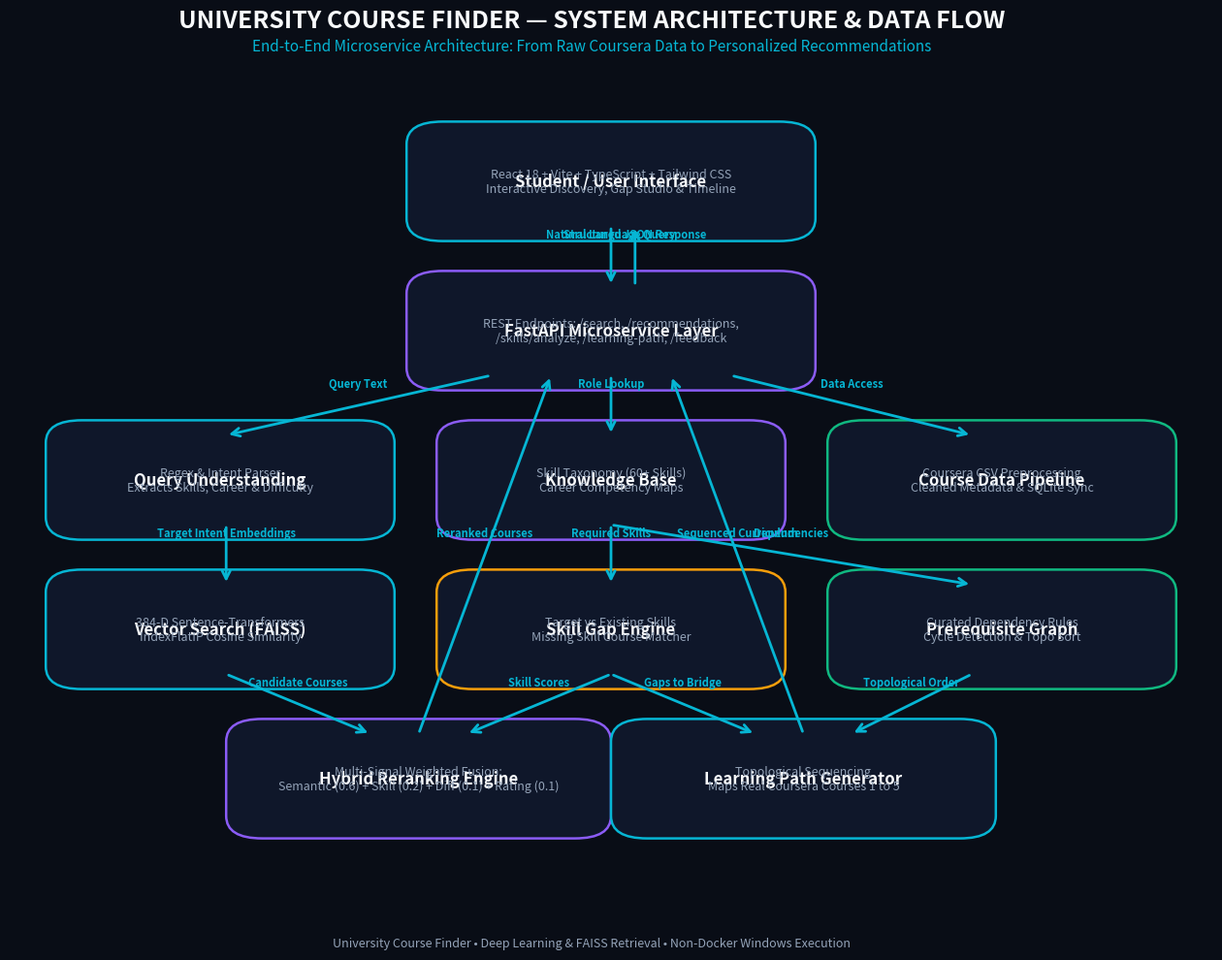

Here is the Python script that generated this plot: (Note: this script raises an exception after producing the figure.)
from pathlib import Path
import matplotlib.pyplot as plt
import matplotlib.patches as patches

# Set up high-res figure
fig, ax = plt.subplots(figsize=(16, 10), dpi=300)
fig.patch.set_facecolor('#090d16')
ax.set_facecolor('#090d16')

# Color palette
C_BG = '#0f172a'
C_BORDER = '#334155'
C_CYAN = '#06b6d4'
C_VIOLET = '#8b5cf6'
C_EMERALD = '#10b981'
C_AMBER = '#f59e0b'
C_TEXT = '#f8fafc'
C_MUTED = '#94a3b8'

# Draw section boxes
def draw_box(x, y, w, h, title, subtitle, color, icon_text=""):
    box = patches.FancyBboxPatch(
        (x, y), w, h,
        boxstyle="round,pad=0.02,rounding_size=0.03",
        linewidth=1.8, edgecolor=color, facecolor=C_BG,
        zorder=2
    )
    ax.add_patch(box)
    
    # Title
    ax.text(x + w/2, y + h - 0.05, title, ha='center', va='top', fontsize=12, fontweight='bold', color=C_TEXT, zorder=3)
    # Subtitle / description
    ax.text(x + w/2, y + 0.04, subtitle, ha='center', va='bottom', fontsize=9, color=C_MUTED, zorder=3)

# Draw arrows
def draw_arrow(x1, y1, x2, y2, label=""):
    ax.annotate(
        "", xy=(x2, y2), xytext=(x1, y1),
        arrowprops=dict(arrowstyle="->", color=C_CYAN, lw=2, mutation_scale=15),
        zorder=4
    )
    if label:
        mx, my = (x1 + x2)/2, (y1 + y2)/2
        ax.text(mx, my + 0.02, label, ha='center', va='bottom', fontsize=8, color=C_CYAN, fontweight='semibold', zorder=5)

# Layer 1: User & Interface (Top)
draw_box(0.35, 0.84, 0.30, 0.12, "Student / User Interface", "React 18 + Vite + TypeScript + Tailwind CSS\nInteractive Discovery, Gap Studio & Timeline", C_CYAN)

# Layer 2: API Gateway / FastAPI
draw_box(0.35, 0.64, 0.30, 0.12, "FastAPI Microservice Layer", "REST Endpoints: /search, /recommendations,\n/skills/analyze, /learning-path, /feedback", C_VIOLET)
draw_arrow(0.50, 0.84, 0.50, 0.76, "Natural Language Query")
draw_arrow(0.52, 0.76, 0.52, 0.84, "Structured JSON Response")

# Layer 3: Query Understanding & Offline Knowledge Base
draw_box(0.05, 0.44, 0.25, 0.12, "Query Understanding", "Regex & Intent Parser\nExtracts Skills, Career & Difficulty", C_CYAN)
draw_box(0.375, 0.44, 0.25, 0.12, "Knowledge Base", "Skill Taxonomy (60+ Skills)\nCareer Competency Maps", C_VIOLET)
draw_box(0.70, 0.44, 0.25, 0.12, "Course Data Pipeline", "Coursera CSV Preprocessing\nCleaned Metadata & SQLite Sync", C_EMERALD)

draw_arrow(0.40, 0.64, 0.18, 0.56, "Query Text")
draw_arrow(0.50, 0.64, 0.50, 0.56, "Role Lookup")
draw_arrow(0.60, 0.64, 0.80, 0.56, "Data Access")

# Layer 4: Semantic Search & AI Vector Store
draw_box(0.05, 0.24, 0.25, 0.12, "Vector Search (FAISS)", "384-D Sentence-Transformers\nIndexFlatIP Cosine Similarity", C_CYAN)
draw_box(0.375, 0.24, 0.25, 0.12, "Skill Gap Engine", "Target vs Existing Skills\nMissing Skill Course Matcher", C_AMBER)
draw_box(0.70, 0.24, 0.25, 0.12, "Prerequisite Graph", "Curated Dependency Rules\nCycle Detection & Topo Sort", C_EMERALD)

draw_arrow(0.18, 0.44, 0.18, 0.36, "Target Intent Embeddings")
draw_arrow(0.50, 0.44, 0.50, 0.36, "Required Skills")
draw_arrow(0.50, 0.44, 0.80, 0.36, "Dependencies")

# Layer 5: Hybrid Reranking & Learning Path Synthesis (Bottom)
draw_box(0.20, 0.04, 0.28, 0.12, "Hybrid Reranking Engine", "Multi-Signal Weighted Fusion:\nSemantic (0.6) + Skill (0.2) + Diff (0.1) + Rating (0.1)", C_VIOLET)
draw_box(0.52, 0.04, 0.28, 0.12, "Learning Path Generator", "Topological Sequencing\nMaps Real Coursera Courses 1 to 5", C_CYAN)

draw_arrow(0.18, 0.24, 0.30, 0.16, "Candidate Courses")
draw_arrow(0.50, 0.24, 0.38, 0.16, "Skill Scores")
draw_arrow(0.50, 0.24, 0.62, 0.16, "Gaps to Bridge")
draw_arrow(0.80, 0.24, 0.70, 0.16, "Topological Order")

# Final arrow back up to API
draw_arrow(0.34, 0.16, 0.45, 0.64, "Reranked Courses")
draw_arrow(0.66, 0.16, 0.55, 0.64, "Sequenced Curriculum")

# Title & Footer
fig.text(0.50, 0.98, "UNIVERSITY COURSE FINDER — SYSTEM ARCHITECTURE & DATA FLOW", ha='center', va='top', fontsize=18, fontweight='black', color=C_TEXT)
fig.text(0.50, 0.95, "End-to-End Microservice Architecture: From Raw Coursera Data to Personalized Recommendations", ha='center', va='top', fontsize=11, color=C_CYAN)
fig.text(0.50, 0.01, "University Course Finder • Deep Learning & FAISS Retrieval • Non-Docker Windows Execution", ha='center', va='bottom', fontsize=9, color=C_MUTED)

ax.set_xlim(0, 1)
ax.set_ylim(0, 1)
ax.axis('off')

out_path = Path(__file__).resolve().parent / 'architecture_diagram.png'
plt.tight_layout()
plt.savefig(out_path, facecolor=fig.get_facecolor(), edgecolor='none', bbox_inches='tight')
print(f"Architecture diagram generated and saved to {out_path}")
